Labelled photos from "data", an image-classification folder in Achuthan2909/Heart-Disease-Analysis-using-ECG-Spectrograms-and-SHAP. The possible labels are: APC, LBB, NOR, PVC, RBB.

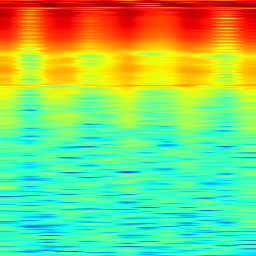
Label: PVC

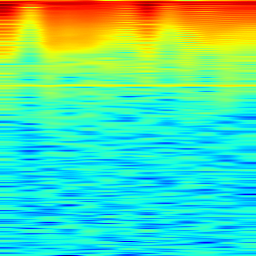
Label: LBB

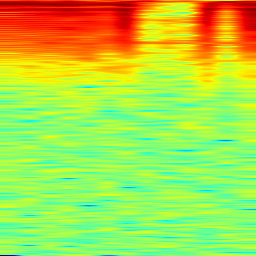
Label: APC

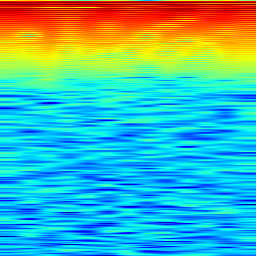
Label: PVC

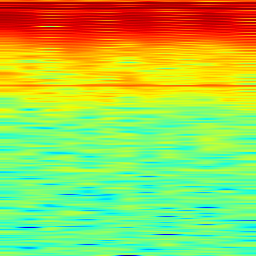
Label: NOR

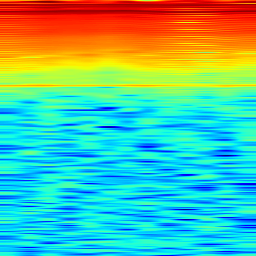
Label: RBB
